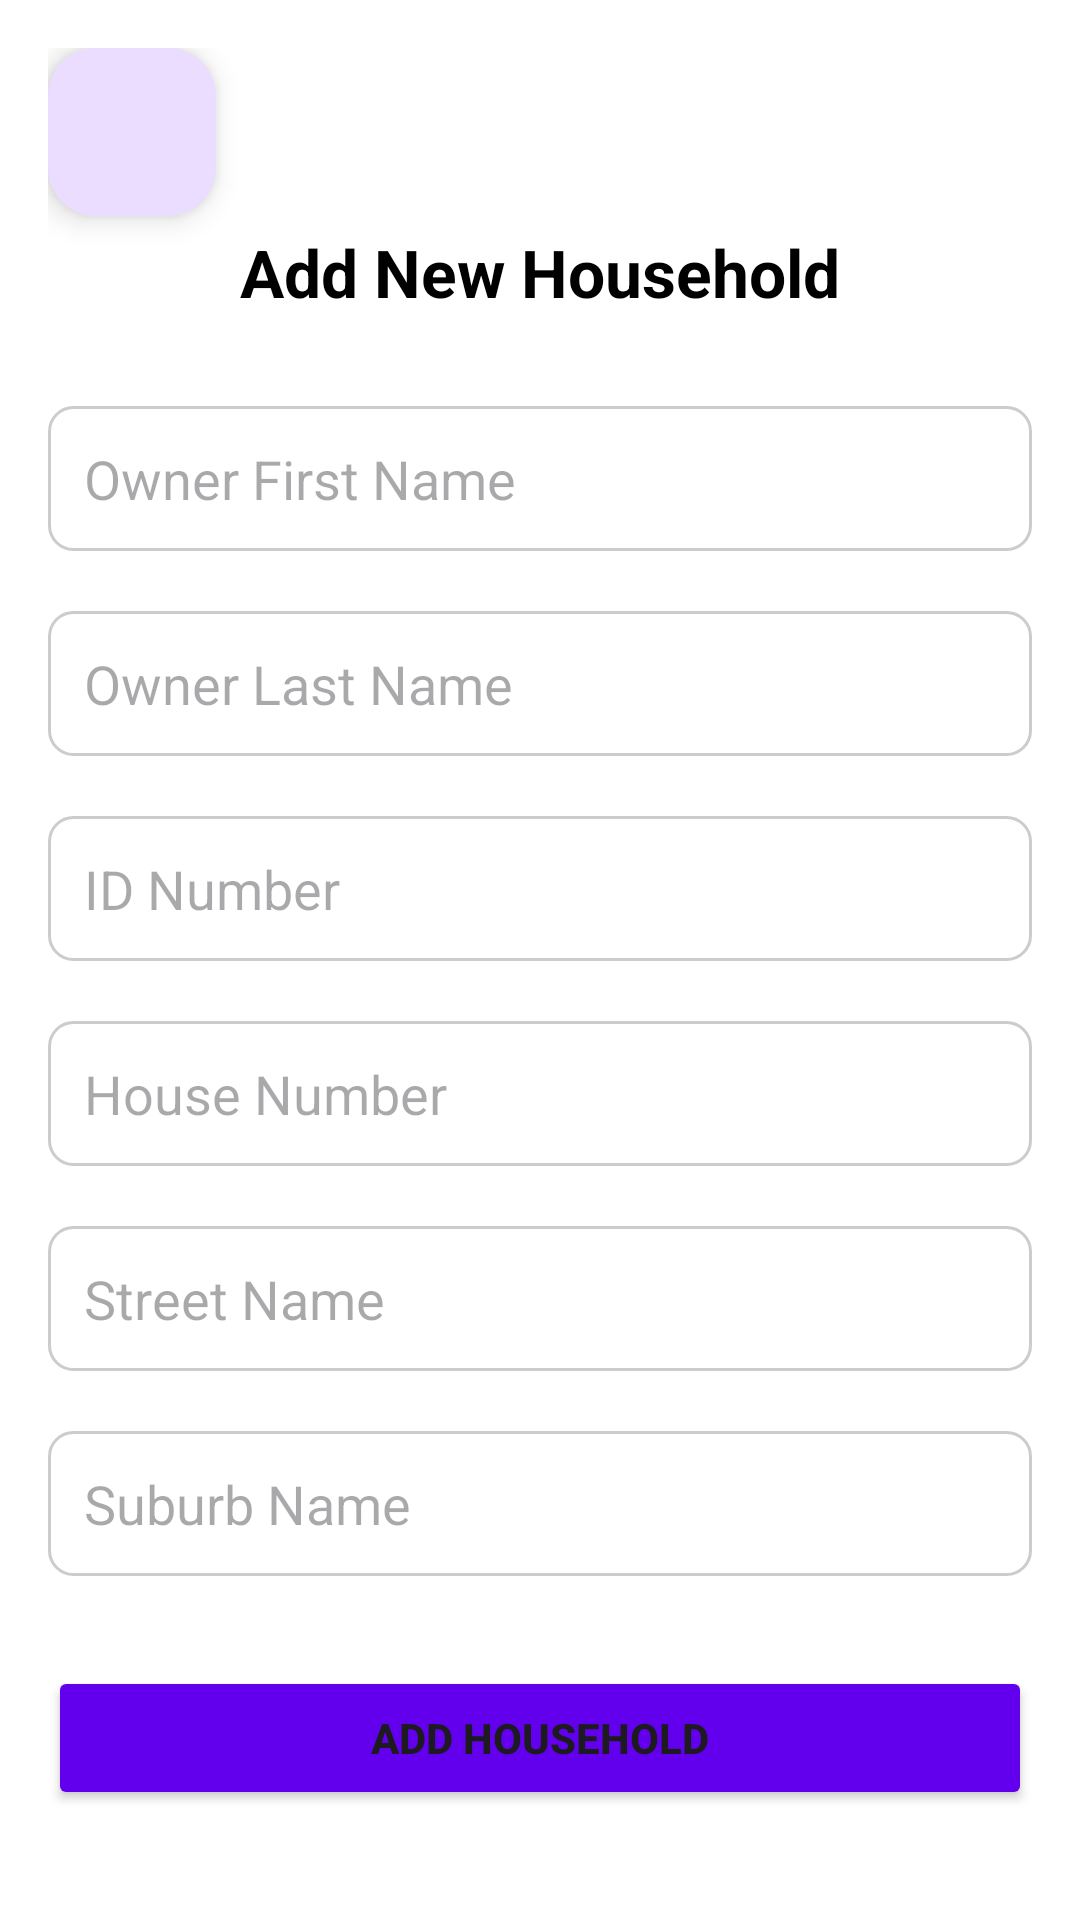

Here is an Android app screen rendered from its layout file. Give the layout XML and the strings, colors and styles it references.
<!-- AndroidManifest.xml: application theme Theme.Watermeterreader -->
<!-- res/layout/activity_add_household.xml -->
<?xml version="1.0" encoding="utf-8"?>
<ScrollView
    xmlns:android="http://schemas.android.com/apk/res/android"
    xmlns:app="http://schemas.android.com/apk/res-auto"
    android:layout_width="match_parent"
    android:layout_height="match_parent"
    android:background="@color/white">

    <androidx.constraintlayout.widget.ConstraintLayout
        android:layout_width="match_parent"
        android:layout_height="wrap_content"
        android:padding="16dp">

        <TextView
            android:id="@+id/tvAddHouseholdTitle"
            android:layout_width="0dp"
            android:layout_height="wrap_content"
            android:text="Add New Household"
            android:textSize="22sp"
            android:textStyle="bold"
            android:textColor="@color/black"
            android:gravity="center"
            app:layout_constraintTop_toTopOf="parent"
            app:layout_constraintStart_toStartOf="parent"
            app:layout_constraintEnd_toEndOf="parent"
            android:layout_marginTop="60dp"/>

        <EditText
            android:id="@+id/etFirstName"
            android:layout_width="0dp"
            android:layout_height="wrap_content"
            android:hint="Owner First Name"
            android:padding="12dp"
            android:background="@drawable/edit_text_bg"
            app:layout_constraintTop_toBottomOf="@id/tvAddHouseholdTitle"
            app:layout_constraintStart_toStartOf="parent"
            app:layout_constraintEnd_toEndOf="parent"
            android:layout_marginTop="30dp"/>

        <EditText
            android:id="@+id/etLastName"
            android:layout_width="0dp"
            android:layout_height="wrap_content"
            android:hint="Owner Last Name"
            android:padding="12dp"
            android:background="@drawable/edit_text_bg"
            app:layout_constraintTop_toBottomOf="@id/etFirstName"
            app:layout_constraintStart_toStartOf="parent"
            app:layout_constraintEnd_toEndOf="parent"
            android:layout_marginTop="20dp"/>

        <EditText
            android:id="@+id/etIdNumber"
            android:layout_width="0dp"
            android:layout_height="wrap_content"
            android:hint="ID Number"
            android:padding="12dp"
            android:background="@drawable/edit_text_bg"
            app:layout_constraintTop_toBottomOf="@id/etLastName"
            app:layout_constraintStart_toStartOf="parent"
            app:layout_constraintEnd_toEndOf="parent"
            android:layout_marginTop="20dp"/>

        <EditText
            android:id="@+id/etHouseNumber"
            android:layout_width="0dp"
            android:layout_height="wrap_content"
            android:hint="House Number"
            android:padding="12dp"
            android:background="@drawable/edit_text_bg"
            app:layout_constraintTop_toBottomOf="@id/etIdNumber"
            app:layout_constraintStart_toStartOf="parent"
            app:layout_constraintEnd_toEndOf="parent"
            android:layout_marginTop="20dp"/>

        <EditText
            android:id="@+id/etStreetName"
            android:layout_width="0dp"
            android:layout_height="wrap_content"
            android:hint="Street Name"
            android:padding="12dp"
            android:background="@drawable/edit_text_bg"
            app:layout_constraintTop_toBottomOf="@id/etHouseNumber"
            app:layout_constraintStart_toStartOf="parent"
            app:layout_constraintEnd_toEndOf="parent"
            android:layout_marginTop="20dp"/>

        <EditText
            android:id="@+id/etSuburbName"
            android:layout_width="0dp"
            android:layout_height="wrap_content"
            android:hint="Suburb Name"
            android:padding="12dp"
            android:background="@drawable/edit_text_bg"
            app:layout_constraintTop_toBottomOf="@id/etStreetName"
            app:layout_constraintStart_toStartOf="parent"
            app:layout_constraintEnd_toEndOf="parent"
            android:layout_marginTop="20dp"/>

        <Button
            android:id="@+id/btnAddHousehold"
            android:layout_width="0dp"
            android:layout_height="wrap_content"
            android:text="Add Household"
            android:textStyle="bold"
            android:backgroundTint="@color/design_default_color_primary"
            app:layout_constraintTop_toBottomOf="@id/etSuburbName"
            app:layout_constraintStart_toStartOf="parent"
            app:layout_constraintEnd_toEndOf="parent"
            android:layout_marginTop="30dp"/>

        <com.google.android.material.floatingactionbutton.FloatingActionButton
            android:id="@+id/fabBack"
            android:layout_width="wrap_content"
            android:layout_height="wrap_content"
            android:src="@drawable/ic_arrow_back"
            app:layout_constraintTop_toTopOf="parent"
            app:layout_constraintStart_toStartOf="parent"
            />
    </androidx.constraintlayout.widget.ConstraintLayout>
</ScrollView>
<!-- resources referenced by this layout -->
<resources>
  <!-- drawable edit_text_bg (drawable) -->
  <?xml version="1.0" encoding="utf-8"?>
  <shape xmlns:android="http://schemas.android.com/apk/res/android" android:shape="rectangle">
      <solid android:color="#FFFFFF"/>
      <stroke android:width="1dp" android:color="#CCCCCC"/>
      <corners android:radius="8dp"/>
      <padding android:left="8dp" android:top="8dp" android:right="8dp" android:bottom="8dp"/>
  </shape>
  <style name="Theme.Watermeterreader" parent="Base.Theme.Watermeterreader" />
  <style name="Base.Theme.Watermeterreader" parent="Theme.Material3.DayNight.NoActionBar">
          
          
      </style>
  <!-- not gathered from this repository: default colours our renderer supplied (Android Studio template values) -->
  <color name="black">#FF000000</color>
  <color name="white">#FFFFFFFF</color>
</resources>
